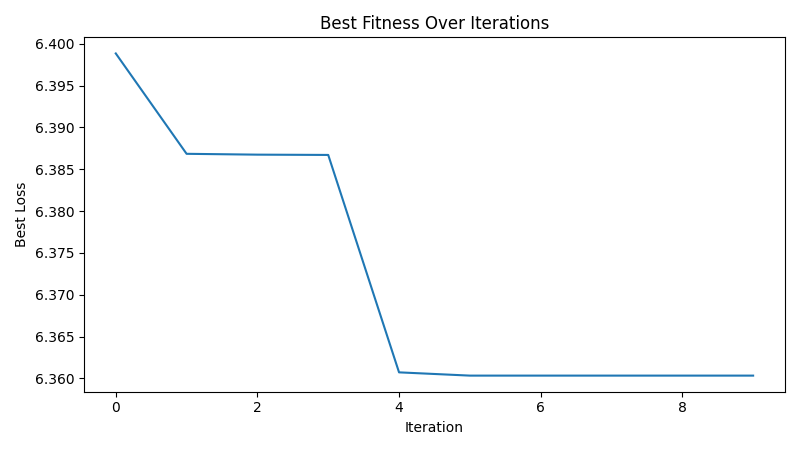

The file beside this chart, header and first rows:
iteration, best_loss
1, 6.399
2, 6.387
3, 6.387
4, 6.387
5, 6.361
6, 6.36
7, 6.36
8, 6.36
9, 6.36
10, 6.36
